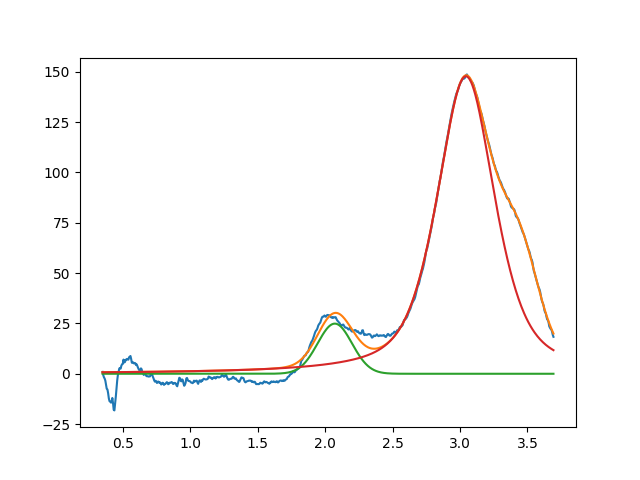

Values plotted in this chart, from the file beside it:
2.071774194766702326e+00, 2.491431681248344532e+01, 2.999999999999987677e-01, 9.999999999979388710e-01
3.043702424594549871e+00, 1.477893209214941237e+02, 5.073754021604798270e-01, 4.363607454605382130e-01
3.450000000003132339e+00, 3.939167387638316598e+01, 3.232613663409857341e-01, 9.999999999775420756e-01
